Run: headless pygame with SDL's dummy video driver; simulated clock (each Clock.tick advances the game by its frame time, no real sleeping); random seed 0; keys injected as events and as key.get_pressed() state; mouse plan: one left click at the window centre at the start of phase 2, then a move to the lower-right quarter at the start of phase 3; restart key SPACE tapped at the start of phases 3 and 4.
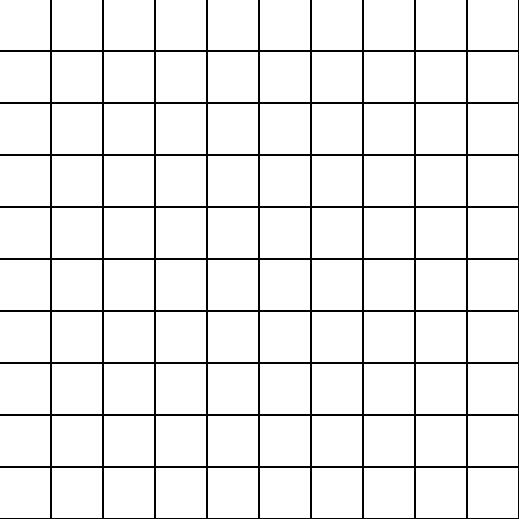
Frame 1 of 4 · flips 1–60 · no input
Frame 2 of 4 · flips 61–180 · clicked the window centre · tapped SPACE, RETURN · held RIGHT (→), D · screen unchanged from frame 1, image omitted
Frame 3 of 4 · flips 181–300 · moved the mouse to the lower-right quarter · tapped SPACE · held DOWN (↓), S · screen unchanged from frame 2, image omitted
Frame 4 of 4 · flips 301–420 · tapped SPACE · held LEFT (←), A, UP (↑), W · screen unchanged from frame 3, image omitted

The pygame program that drew these frames:

#! /usr/bin/env python

import pygame, random
from pygame.locals import *
from pygame import draw

# Classes
class Cell:
    def __init__(self, x, y):
        self.x = x
        self.y = y
        self.is_mine = False
        self.nearby = 0
        self.is_revealed = False # Change to false!
        self.cell_rect = pygame.Rect(self.x*(CELL_WIDTH+2), self.y*(CELL_HEIGHT+2), CELL_WIDTH, CELL_HEIGHT)
        self.color = CELL_COLOR
    
    @property
    def adjacent_cells(self):
        adjacent_cells = []
        if self.x+1 < GAME_SIZE:
            adjacent_cells.append((self.x+1,self.y))
        if self.x-1 >= 0:
            adjacent_cells.append((self.x-1,self.y))
        if self.y+1 < GAME_SIZE:
            adjacent_cells.append((self.x,self.y+1))
        if self.y-1 >= 0:
            adjacent_cells.append((self.x,self.y-1))
        if self.y-1 >= 0 and self.x-1 >= 0:
            adjacent_cells.append((self.x-1,self.y-1))
        if self.y+1 < GAME_SIZE and self.x+1 < GAME_SIZE:
            adjacent_cells.append((self.x+1,self.y+1))
        if self.y-1 >= 0 and self.x+1 < GAME_SIZE:
            adjacent_cells.append((self.x+1,self.y-1))
        if self.y+1 < GAME_SIZE and self.x-1 >= 0:
            adjacent_cells.append((self.x-1,self.y+1))
        return adjacent_cells
    
    def draw_hidden(self):
        draw.rect(screen, self.color, self.cell_rect)
     
    def draw_revealed(self):
        if self.is_mine:
            self.color = MINE_COLOR
            nearby_text = nearby_font.render("M", True, (0,0,0))
        else:
            nearby_text = nearby_font.render(str(self.nearby), True, (0,0,0))
        loc = nearby_text.get_rect()
        loc.center = self.cell_rect.center
        draw.rect(screen, self.color, self.cell_rect)
        screen.blit(nearby_text, loc)
        
    def draw(self):
        if self.is_revealed:
            self.draw_revealed()
        else:
            self.draw_hidden()
    

# Set up constants
GAME_SIZE = 10
GAME_MINES = 10 # Small size & mines for test games
CELL_SIZE = CELL_WIDTH, CELL_HEIGHT = 50, 50
CELL_COLOR = 255,255,255
MINE_COLOR = 255,0,0
FLAGGED_COLOR = 0,255,0
REVEALED_COLOR = 170,170,170
SCREEN_SIZE = SCREEN_WIDTH, SCREEN_HEIGHT = (CELL_WIDTH+2)*GAME_SIZE-1, (CELL_HEIGHT+2)*GAME_SIZE-1
FPS = 30

# Initialization
pygame.init()
screen = pygame.display.set_mode(SCREEN_SIZE)
screen.fill((0,0,0))

nearby_font = pygame.font.Font(None, 50)

def start_game():
    # Set up board
    mines = []
    found_mines = 0
    board = [ [Cell(x,y) for x in range(GAME_SIZE)] for y in range(GAME_SIZE) ] # Build the board

    # Fill the board with mines
    x = random.randint(0,GAME_SIZE-1)
    y = random.randint(0,GAME_SIZE-1)
    for i in range(GAME_MINES):
        while board[y][x].is_mine == True: # Make sure there's not aleady a mine there, if there is pick a new random spot
            x = random.randint(0,GAME_SIZE-1)
            y = random.randint(0,GAME_SIZE-1)
        board[y][x].is_mine = True # Place the mine!
        mines.append((x,y))
    
    # Calculate the numbers of nearby mines
    for row in board:
        for cell in row:
            if cell.is_mine == False:
                for adj_cell in cell.adjacent_cells:
                    if adj_cell in mines:
                        cell.nearby += 1

clock = pygame.time.Clock()

# Set up board
mines = []
found_mines = 0
board = [ [Cell(x,y) for x in range(GAME_SIZE)] for y in range(GAME_SIZE) ] # Build the board

# Fill the board with mines
x = random.randint(0,GAME_SIZE-1)
y = random.randint(0,GAME_SIZE-1)
for i in range(GAME_MINES):
    while board[y][x].is_mine == True: # Make sure there's not aleady a mine there, if there is pick a new random spot
        x = random.randint(0,GAME_SIZE-1)
        y = random.randint(0,GAME_SIZE-1)
    board[y][x].is_mine = True # Place the mine!
    mines.append((x,y))

# Calculate the numbers of nearby mines
for row in board:
    for cell in row:
        if cell.is_mine == False:
            for adj_cell in cell.adjacent_cells:
                if adj_cell in mines:
                    cell.nearby += 1

# Set up game loop
done = False
game_over = False
won = False

# Game loop
while not done:
    # Events
    for event in pygame.event.get():
        # Game Loop control
        if event.type == QUIT:
            done = True
        elif event.type == KEYDOWN and event.key == K_ESCAPE:
            done = True
        elif event.type == KEYDOWN and event.key == K_SPACE and game_over == True:
            # Set up board
            mines = []
            found_mines = 0
            board = [ [Cell(x,y) for x in range(GAME_SIZE)] for y in range(GAME_SIZE) ] # Build the board

            # Fill the board with mines
            x = random.randint(0,GAME_SIZE-1)
            y = random.randint(0,GAME_SIZE-1)
            for i in range(GAME_MINES):
                while board[y][x].is_mine == True: # Make sure there's not aleady a mine there, if there is pick a new random spot
                    x = random.randint(0,GAME_SIZE-1)
                    y = random.randint(0,GAME_SIZE-1)
                board[y][x].is_mine = True # Place the mine!
                mines.append((x,y))

            # Calculate the numbers of nearby mines
            for row in board:
                for cell in row:
                    if cell.is_mine == False:
                        for adj_cell in cell.adjacent_cells:
                            if adj_cell in mines:
                                cell.nearby += 1
            # Set up game loop
            done = False
            game_over = False
            won = False
        # Revealing spots
        elif event.type == MOUSEBUTTONDOWN and not game_over:
            if event.button == 1:
                for row in board:
                    for cell in row:
                        if cell.cell_rect.collidepoint(pygame.mouse.get_pos()):
                            cell.is_revealed = True
                            cell.color = REVEALED_COLOR
                            if cell.is_mine:
                                game_over = True # If player clicked on a mine, it's game over!
                            else:
                                # Reveal adjacent cells that aren't mines
                                for adj_cell in cell.adjacent_cells:
                                    if not adj_cell in mines:
                                        x = adj_cell[0]
                                        y = adj_cell[1]
                                        board[y][x].is_revealed = True
                                        board[y][x].color = REVEALED_COLOR
                                        for next_cell in board[y][x].adjacent_cells:
                                            if not next_cell in mines:
                                                x = next_cell[0]
                                                y = next_cell[1]
                                                board[y][x].is_revealed = True
                                                board[y][x].color = REVEALED_COLOR
            elif event.button == 3:
                for row in board:
                    for cell in row:
                        if cell.cell_rect.collidepoint(pygame.mouse.get_pos()) and cell.color != FLAGGED_COLOR:
                            cell.color = FLAGGED_COLOR
                            if cell.is_mine:
                                found_mines += 1
                        elif cell.cell_rect.collidepoint(pygame.mouse.get_pos()) and cell.color == FLAGGED_COLOR:
                            cell.color = CELL_COLOR
                            if cell.is_mine:
                                found_mines -= 1
    
    # Draw Board
    for row in board:
        for cell in row:
            cell.draw()
    
    if found_mines == GAME_MINES:
        won = True
        game_over = True
    
    if game_over and not won:
        for mine in mines:
            if board[mine[1]][mine[0]].color != FLAGGED_COLOR:    
                board[mine[1]][mine[0]].is_revealed = True
                
    if game_over and won:
        for row in board:
            for cell in row:
                cell.color = FLAGGED_COLOR
    
    # Refresh
    pygame.display.flip()
    clock.tick(FPS)    
